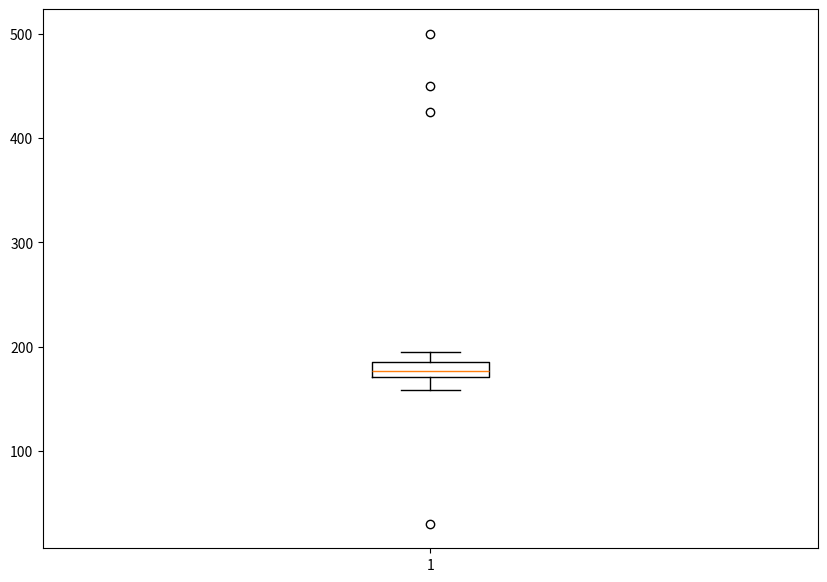

Reproduce this figure in Python.
# Import libraries
import matplotlib.pyplot as plt
import numpy as np


# Creating dataset
np.random.seed(10)
#data = np.random.normal(100, 20, 200)
#data=[186, 176, 158, 180, 186, 168, 168, 164, 178, 170, 189, 195, 172,
#     187, 180, 186, 185, 168, 179, 178, 183, 179, 170, 175, 186, 159,
#     161, 178, 175, 185, 175, 162, 173, 172, 177, 175, 172, 177, 180,30,500]
data=[186, 176, 158, 180, 186, 168, 168, 164, 178, 170, 189, 195, 172,
     187, 180, 186, 185, 168, 179, 178, 183, 179, 170, 175, 186, 159,
     161, 178, 175, 185, 175, 162, 173, 172, 177, 175, 172, 177, 180,30,500,425,450]
print(data)
fig = plt.figure(figsize =(10, 7))

# Creating plot
plt.boxplot(data)

# show plot
plt.show()
